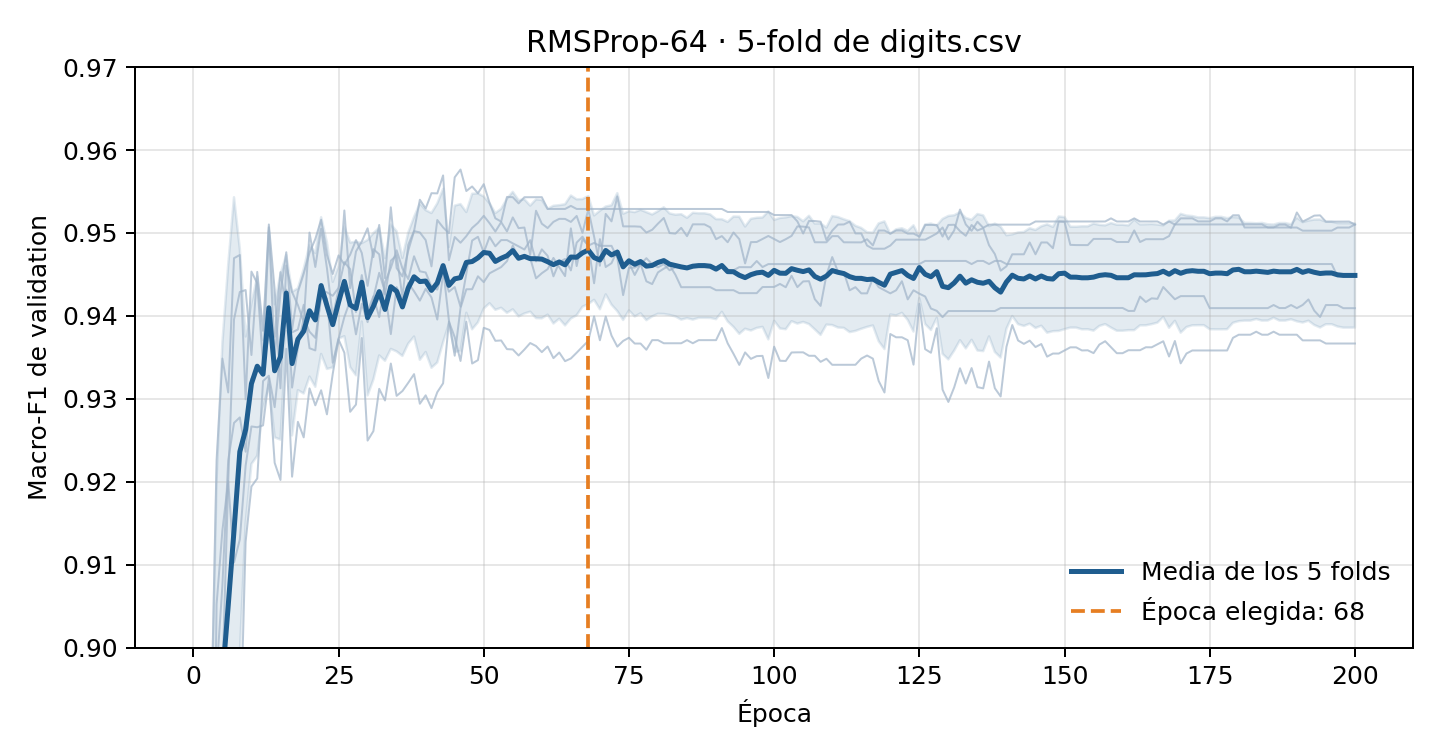

Source data for this figure (header and first rows):
epoch, validation_macro_f1_mean, validation_macro_f1_sd, validation_mse_mean, gap_mean
0, 0.1052, 0.004882, 0.3362, 5.0091042574579304e-05
1, 0.7546, 0.05409, 0.02327, 0.005609
2, 0.7797, 0.05909, 0.0185, 0.01245
3, 0.8543, 0.03272, 0.01343, 0.02425
4, 0.8789, 0.04134, 0.01202, 0.02388
5, 0.8962, 0.04055, 0.01112, 0.0267
6, 0.905, 0.04111, 0.01018, 0.02677
7, 0.9141, 0.04023, 0.009822, 0.03199
8, 0.9236, 0.02449, 0.009477, 0.03834
9, 0.9263, 0.01125, 0.009219, 0.04139
10, 0.9318, 0.009692, 0.008876, 0.04126
11, 0.9339, 0.01081, 0.008855, 0.0426
12, 0.933, 0.004118, 0.009299, 0.04233
13, 0.941, 0.009277, 0.008536, 0.03954
14, 0.9334, 0.008028, 0.008942, 0.0475
15, 0.9351, 0.009993, 0.009145, 0.04609
16, 0.9428, 0.004594, 0.007984, 0.04263
17, 0.9342, 0.008663, 0.009011, 0.0492
18, 0.9372, 0.006145, 0.008645, 0.04813
19, 0.9382, 0.007515, 0.008647, 0.04824
20, 0.9406, 0.00794, 0.008628, 0.04633
21, 0.9395, 0.008069, 0.00831, 0.04812
22, 0.9437, 0.008251, 0.00815, 0.04483
23, 0.9412, 0.007636, 0.008324, 0.04707
24, 0.9389, 0.005165, 0.008497, 0.04979
25, 0.9416, 0.004388, 0.008508, 0.0476
26, 0.9442, 0.006615, 0.008129, 0.04599
27, 0.9413, 0.007516, 0.008335, 0.04711
28, 0.9409, 0.008056, 0.008354, 0.04971
29, 0.9441, 0.004725, 0.008222, 0.04667
30, 0.9398, 0.009376, 0.008408, 0.05031
31, 0.9412, 0.008829, 0.0084, 0.04951
32, 0.9429, 0.007699, 0.008207, 0.04759
33, 0.9408, 0.006192, 0.008519, 0.04989
34, 0.9435, 0.007504, 0.008179, 0.04793
35, 0.943, 0.007255, 0.008115, 0.0485
36, 0.9411, 0.005912, 0.008393, 0.05019
37, 0.9434, 0.006703, 0.00814, 0.04833
38, 0.9447, 0.007208, 0.00784, 0.04703
39, 0.9441, 0.009442, 0.008315, 0.04764
40, 0.9442, 0.008557, 0.008255, 0.04768
41, 0.9431, 0.009336, 0.008319, 0.04878
42, 0.944, 0.009594, 0.008004, 0.04817
43, 0.9461, 0.009249, 0.008129, 0.04594
44, 0.9437, 0.004642, 0.008185, 0.04844
45, 0.9445, 0.00883, 0.00799, 0.04768
46, 0.9446, 0.008867, 0.008047, 0.04748
47, 0.9465, 0.006078, 0.00813, 0.04576
48, 0.9466, 0.008173, 0.007881, 0.04576
49, 0.947, 0.00778, 0.007761, 0.04522
50, 0.9476, 0.006761, 0.007762, 0.04467
51, 0.9476, 0.006029, 0.007768, 0.04462
52, 0.9466, 0.005836, 0.007788, 0.04571
53, 0.947, 0.005975, 0.007757, 0.04522
54, 0.9473, 0.006887, 0.007704, 0.04509
55, 0.9479, 0.007086, 0.007696, 0.0444
56, 0.947, 0.007011, 0.00773, 0.04537
57, 0.9472, 0.006892, 0.007723, 0.04518
58, 0.9469, 0.006398, 0.007705, 0.04543
59, 0.9469, 0.007163, 0.007788, 0.04559
... 141 more rows
